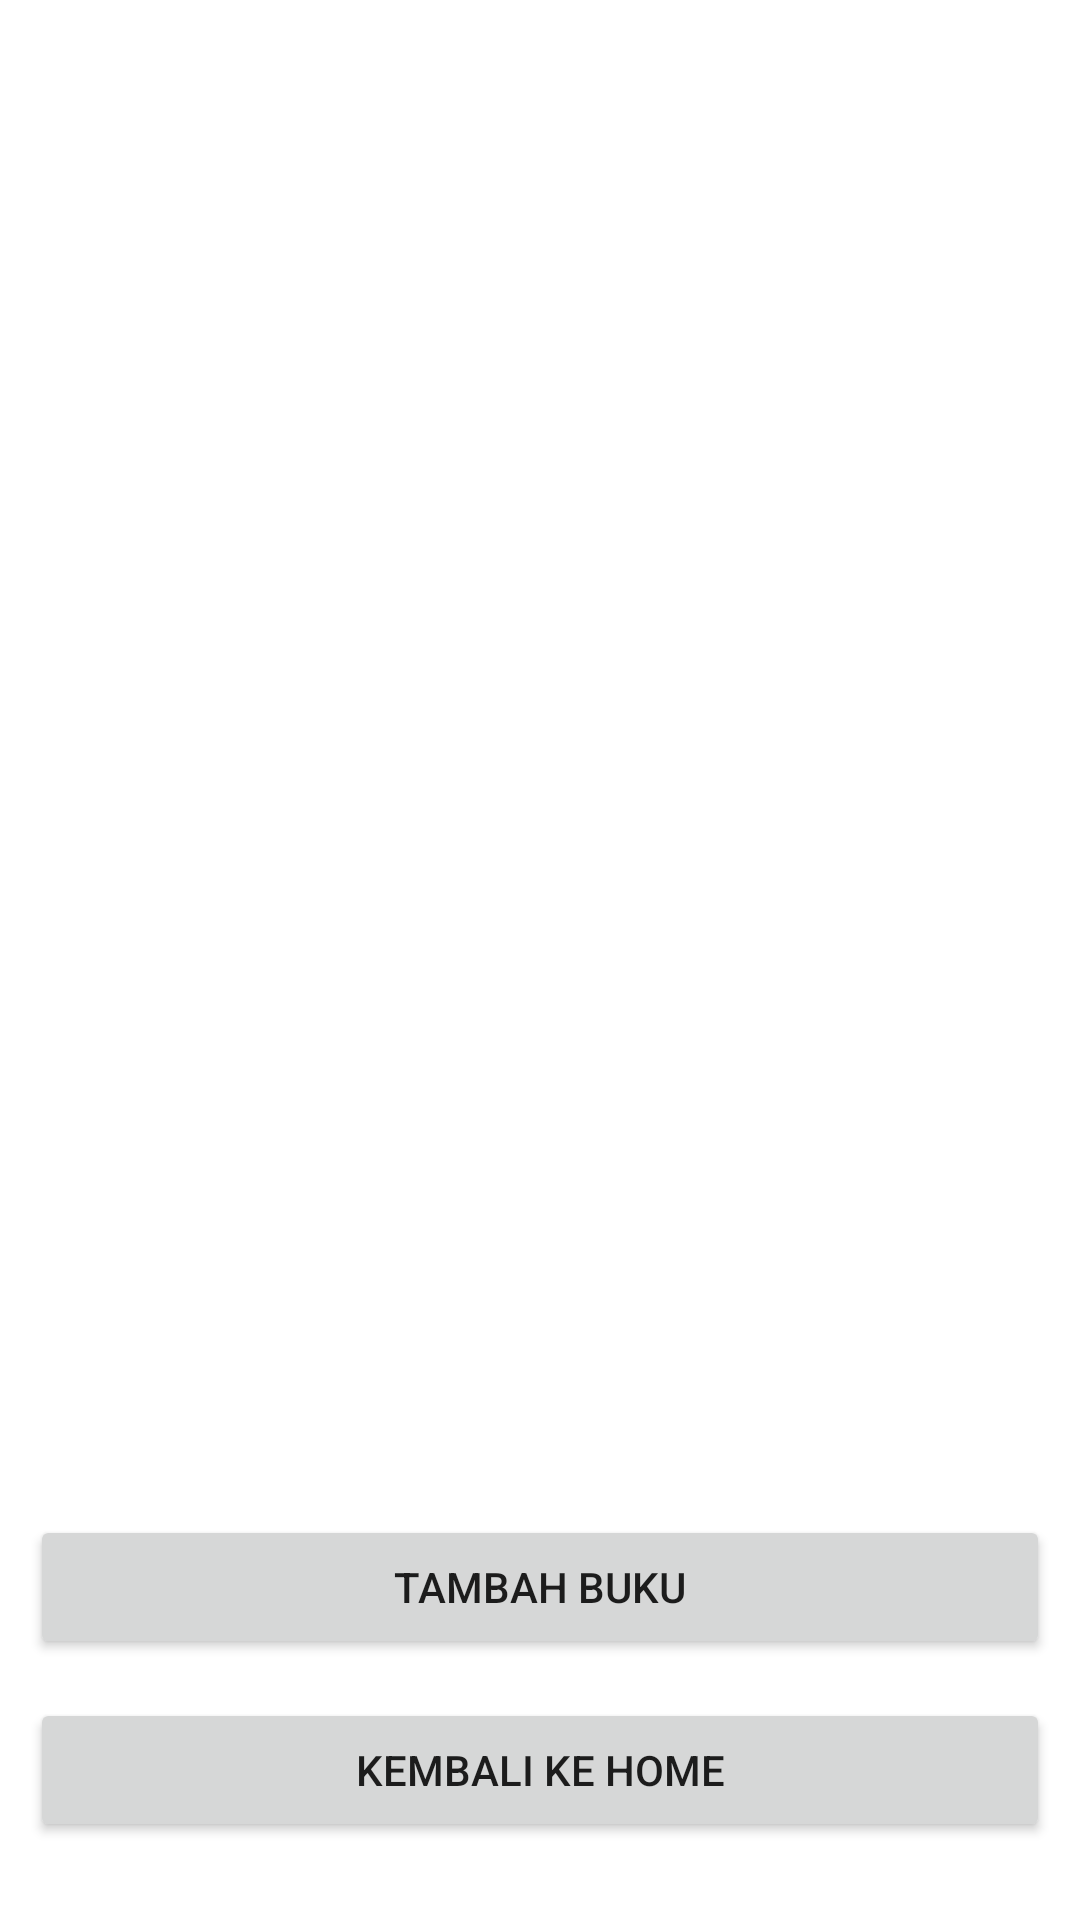

Here is an Android app screen rendered from its layout file. Give the layout XML and the strings, colors and styles it references.
<!-- AndroidManifest.xml: application theme Theme.GeneralApp -->
<!-- res/layout/activity_list_buku.xml -->
<?xml version="1.0" encoding="utf-8"?>
<RelativeLayout xmlns:android="http://schemas.android.com/apk/res/android"
    xmlns:app="http://schemas.android.com/apk/res-auto"
    xmlns:tools="http://schemas.android.com/tools"
    android:layout_width="match_parent"
    android:layout_height="match_parent"
    tools:context=".crud.buku.ListBukuActivity">

    <androidx.recyclerview.widget.RecyclerView
        android:id="@+id/recycler_view"
        android:layout_width="match_parent"
        android:layout_height="match_parent" />


    <Button
        android:id="@+id/btn_tambah_buku"
        android:layout_width="match_parent"
        android:layout_height="wrap_content"
        android:layout_alignParentBottom="true"
        android:layout_marginTop="10dp"
        android:layout_marginEnd="10dp"
        android:layout_marginStart="10dp"
        android:layout_marginBottom="87dp"
        android:text="Tambah Buku" />

    <Button
        android:id="@+id/btn_home"
        android:layout_width="match_parent"
        android:layout_height="wrap_content"
        android:layout_alignParentBottom="true"
        android:layout_marginStart="10dp"
        android:layout_marginTop="10dp"
        android:layout_marginEnd="10dp"
        android:layout_marginBottom="26dp"
        android:text="Kembali ke Home" />

</RelativeLayout>
<!-- resources referenced by this layout -->
<resources>
  <style name="Theme.GeneralApp" parent="Theme.MaterialComponents.DayNight.DarkActionBar">
          
          <item name="colorPrimary">@color/purple_500</item>
          <item name="colorPrimaryVariant">@color/purple_700</item>
          <item name="colorOnPrimary">@color/white</item>
          
          <item name="colorSecondary">@color/teal_200</item>
          <item name="colorSecondaryVariant">@color/teal_700</item>
          <item name="colorOnSecondary">@color/black</item>
          
          <item name="android:statusBarColor" tools:targetApi="l">?attr/colorPrimaryVariant</item>
          
      </style>
  <!-- not gathered from this repository: default colours our renderer supplied (Android Studio template values) -->
  <color name="purple_500">#FF6200EE</color>
  <color name="purple_700">#FF3700B3</color>
  <color name="teal_200">#FF03DAC5</color>
  <color name="teal_700">#FF018786</color>
  <color name="black">#FF000000</color>
  <color name="white">#FFFFFFFF</color>
</resources>
